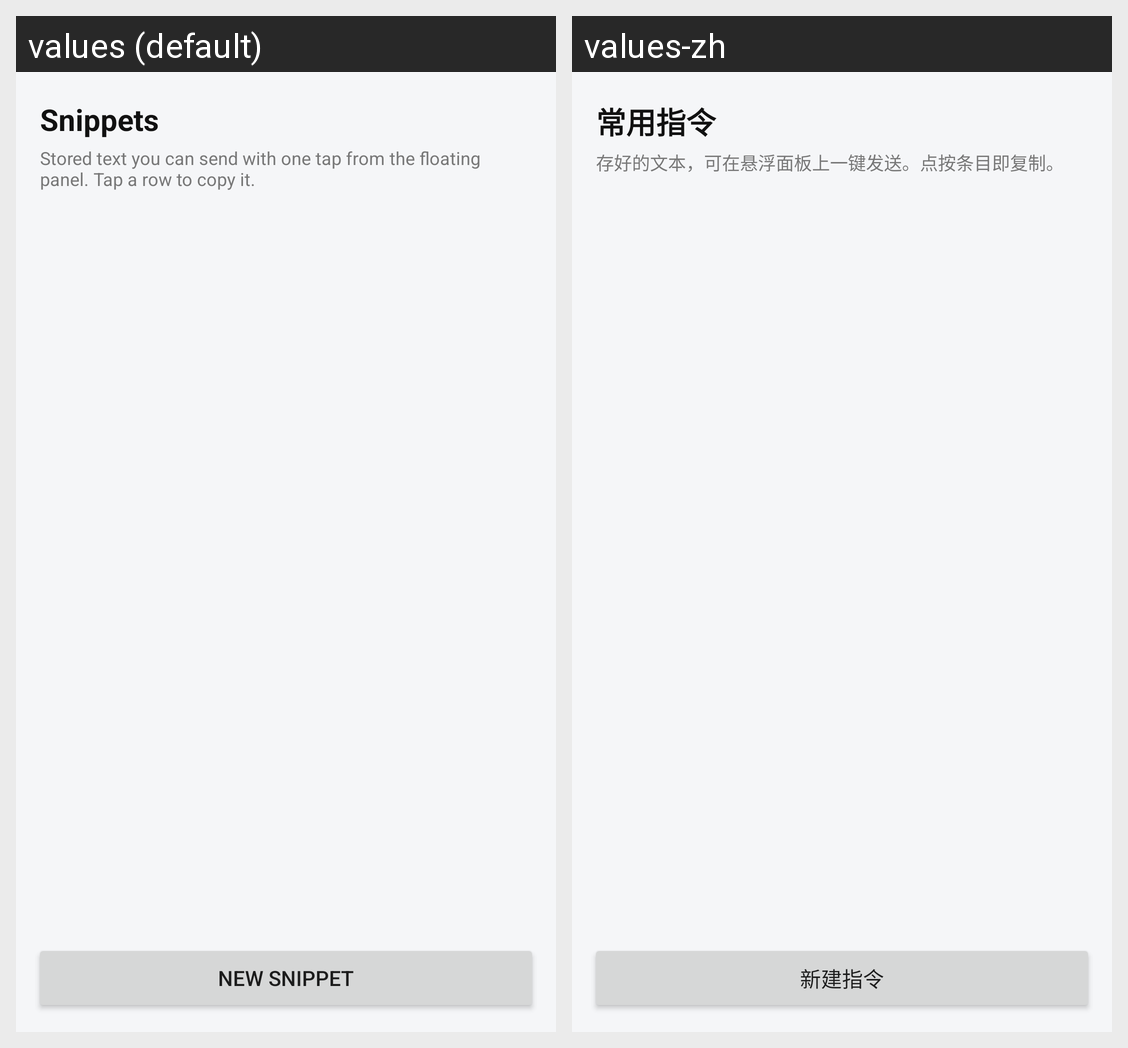

Here is an Android app screen in its default locale and in the app's own translations. Write out the translated-string differences for the strings that appear on this screen.
Android screen res/layout/activity_snippets.xml rendered under 2 locales, left to right: values (default), values-zh. Device: Nexus 5 (rendered at 1080×1920; each locale shown at half size, 540×960, under a caption strip naming it); theme AppTheme.
Strings drawn on this screen, with the default value and each locale's value (text and hints the layout hard-codes, and strings that could not be matched under every locale, appear in the picture but are not listed):

snippet_title
  values: Snippets
  values-zh: 常用指令

snippet_hint
  values: Stored text you can send with one tap from the floating panel. Tap a row to copy it.
  values-zh: 存好的文本，可在悬浮面板上一键发送。点按条目即复制。

snippet_new
  values: New snippet
  values-zh: 新建指令
